The GitHub repository arata-toya/pai-final-patrol contains a labelled image folder "data" with 3 categories: crack, normal, stain. Examples follow, each with its label.

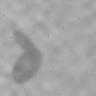
Label: stain

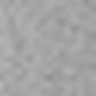
Label: normal

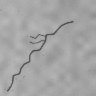
Label: crack

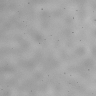
Label: normal

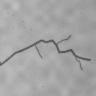
Label: crack

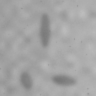
Label: stain
